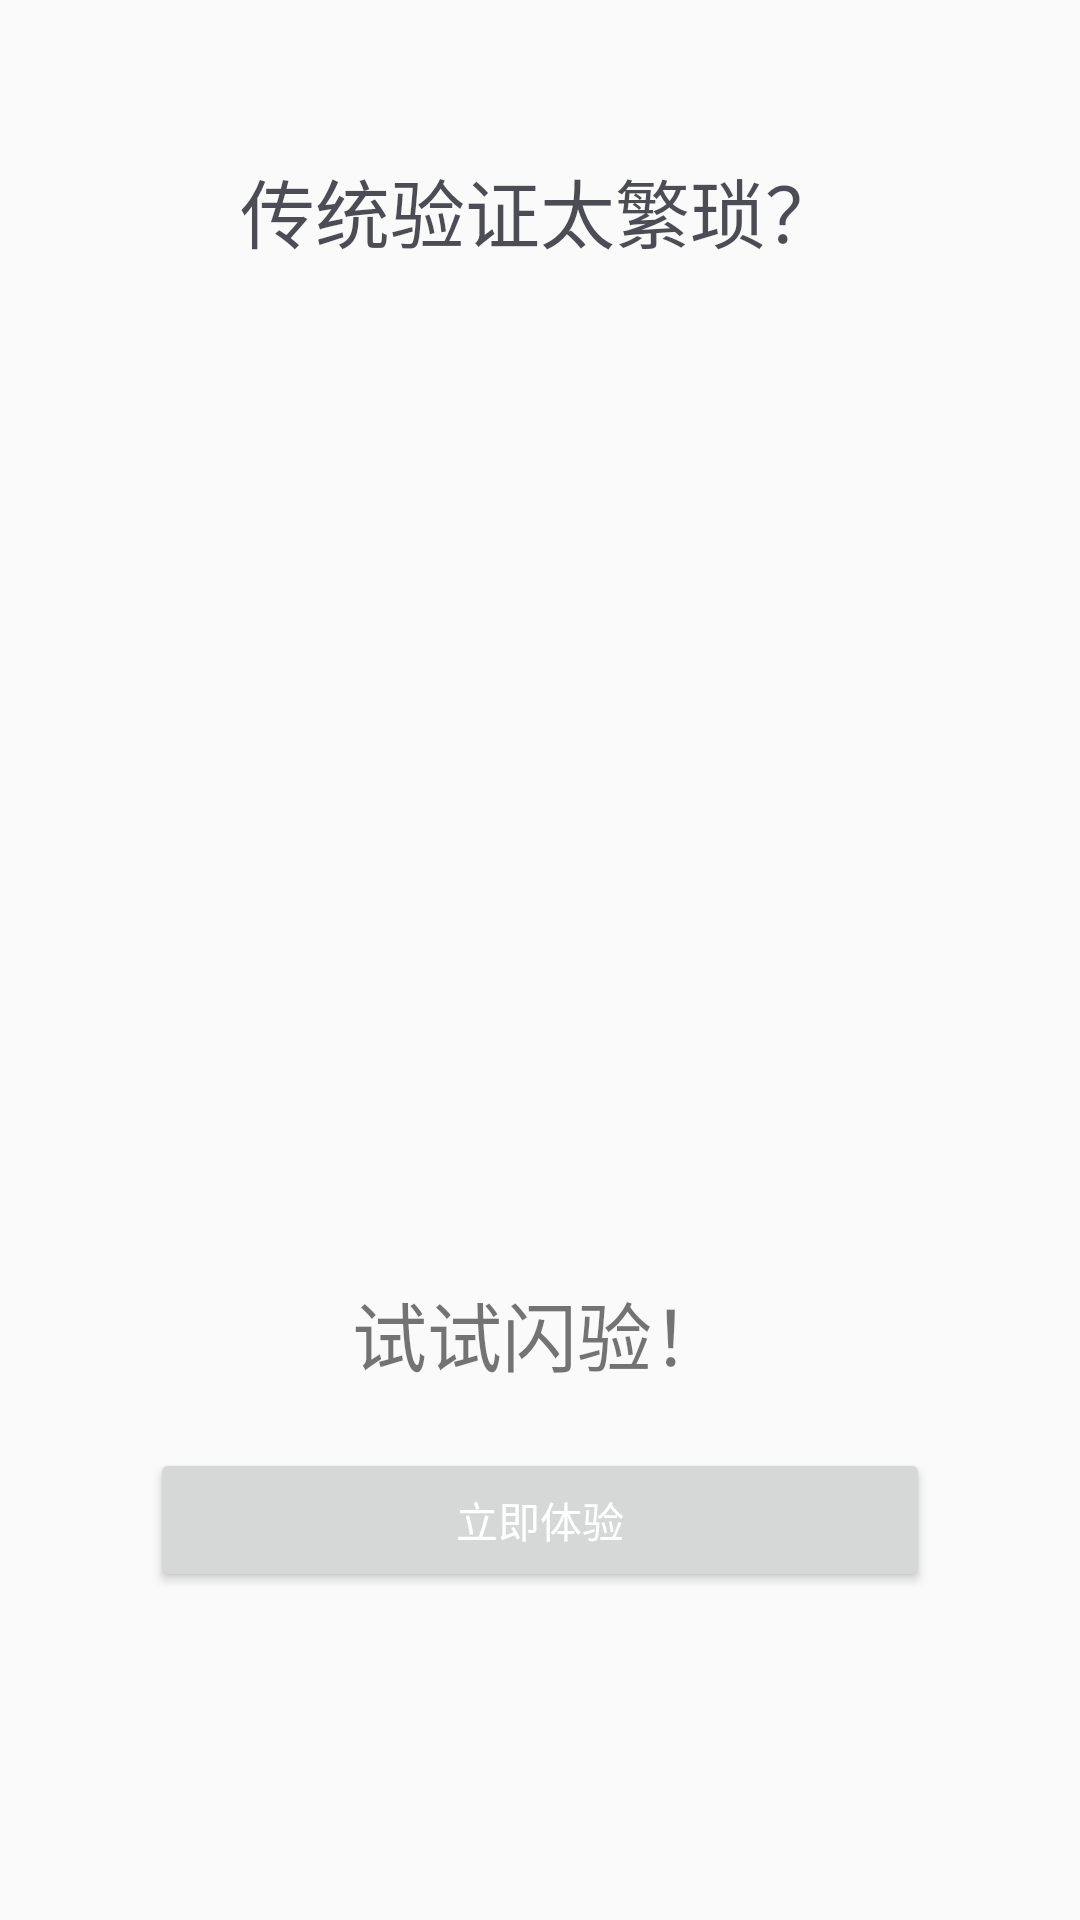

Write the Android layout XML for this screen, with the resource values it uses.
<!-- AndroidManifest.xml: application theme AppTheme -->
<!-- res/layout/activity_main.xml -->
<?xml version="1.0" encoding="utf-8"?>
<LinearLayout xmlns:android="http://schemas.android.com/apk/res/android"
    android:layout_width="match_parent"
    android:layout_height="match_parent"
    android:gravity="center_horizontal"
    android:orientation="vertical">

    <TextView
        android:layout_width="wrap_content"
        android:layout_height="wrap_content"
        android:layout_marginTop="52dp"
        android:text="传统验证太繁琐？"
        android:textColor="#cc1f212a"
        android:textSize="25sp" />

    <ImageView
        android:id="@+id/iv_flash"
        android:layout_width="match_parent"
        android:layout_height="300dp"
        android:layout_marginTop="18dp"
        android:background="@mipmap/gif" />

    <TextView
        android:layout_width="wrap_content"
        android:layout_height="wrap_content"
        android:layout_marginTop="20dp"
        android:text="试试闪验！"
        android:textSize="25sp" />

    <Button
        android:id="@+id/button01"
        android:layout_width="match_parent"
        android:layout_height="wrap_content"
        android:layout_marginLeft="50dp"
        android:layout_marginRight="50dp"
        android:layout_marginTop="20dp"

        android:onClick="doClick"
        android:text="立即体验"
        android:textColor="@color/white" />

</LinearLayout>
<!-- resources referenced by this layout -->
<resources>
  <color name="white">#ffffff</color>
  <style name="AppTheme" parent="Theme.AppCompat.Light.DarkActionBar">
          
          <item name="colorPrimary">@color/colorPrimary</item>
          <item name="colorPrimaryDark">@color/colorPrimaryDark</item>
          <item name="colorAccent">@color/colorAccent</item>
      </style>
  <color name="colorPrimary">#3F51B5</color>
  <color name="colorPrimaryDark">#303F9F</color>
  <color name="colorAccent">#FF4081</color>
</resources>
